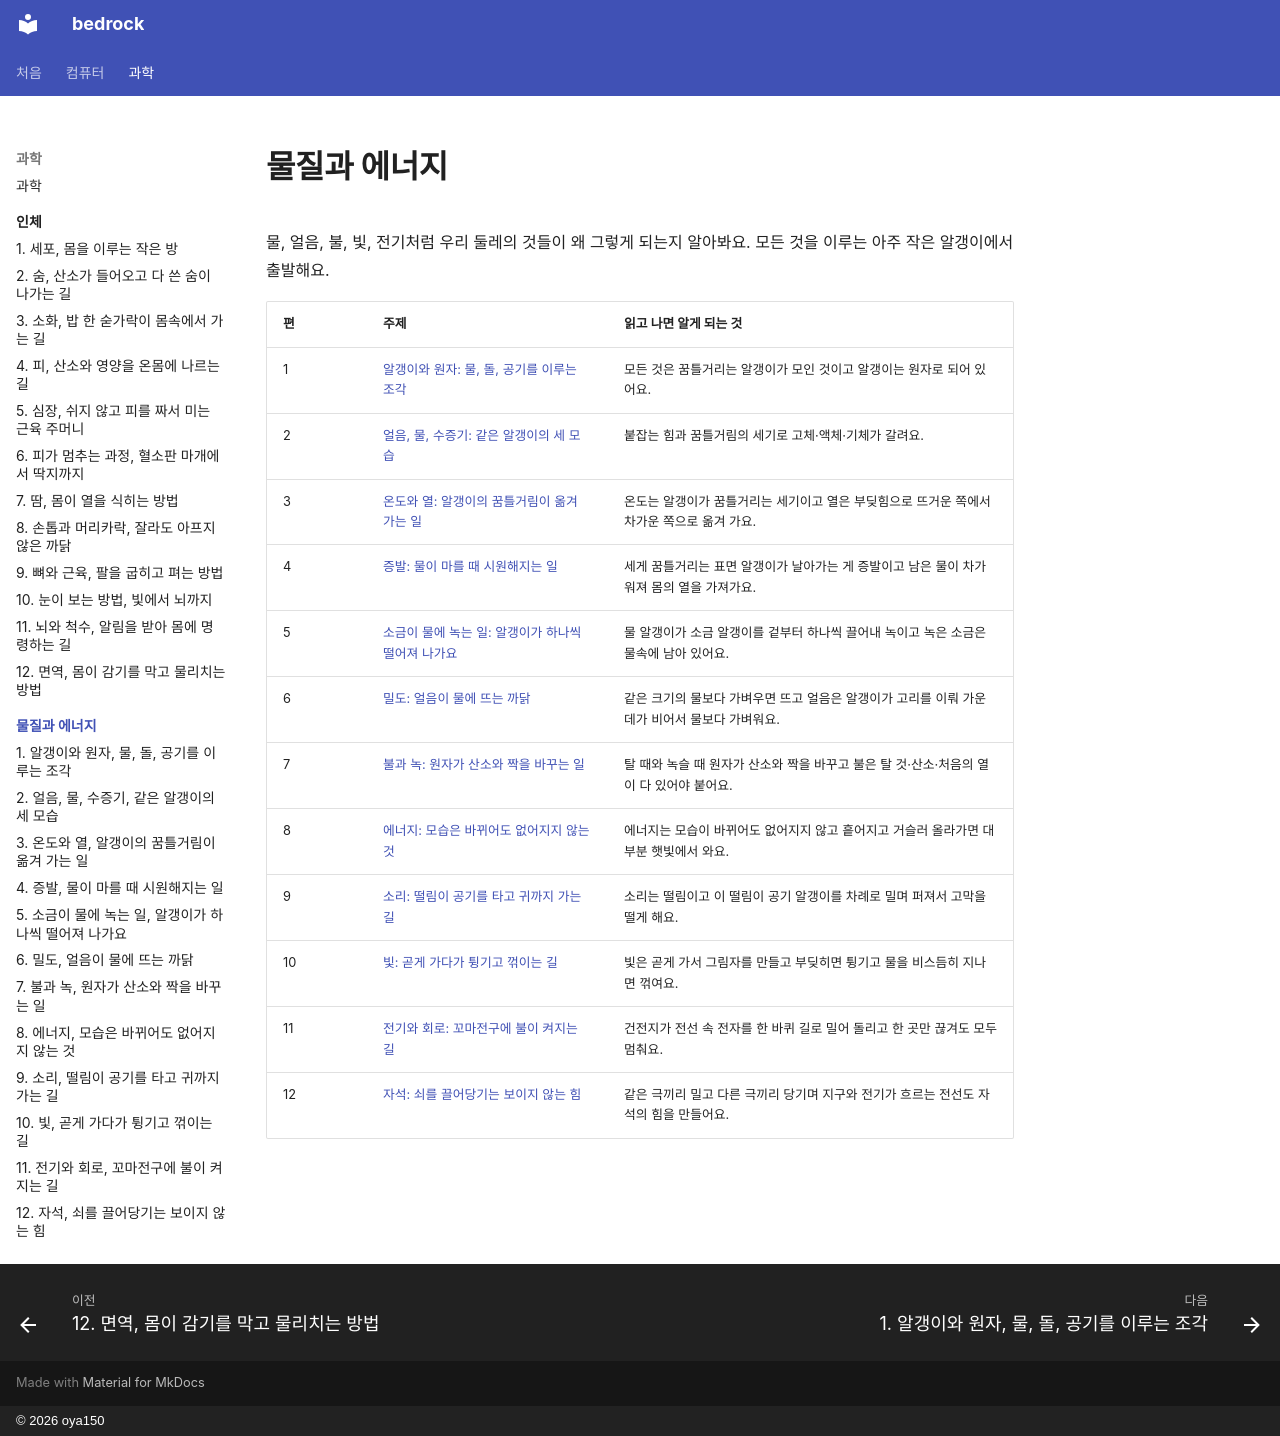

repository: oya150/bedrock · page: matter/index.html · generator: mkdocs · copyright: © 2026 oya150

# 물질과 에너지

물, 얼음, 불, 빛, 전기처럼 우리 둘레의 것들이 왜 그렇게 되는지 알아봐요. 모든 것을 이루는 아주 작은 알갱이에서 출발해요.

| 편 | 주제 | 읽고 나면 알게 되는 것 |
|---|---|---|
| 1 | [알갱이와 원자: 물, 돌, 공기를 이루는 조각](01-particles.md) | 모든 것은 꿈틀거리는 알갱이가 모인 것이고 알갱이는 원자로 되어 있어요. |
| 2 | [얼음, 물, 수증기: 같은 알갱이의 세 모습](02-states.md) | 붙잡는 힘과 꿈틀거림의 세기로 고체·액체·기체가 갈려요. |
| 3 | [온도와 열: 알갱이의 꿈틀거림이 옮겨 가는 일](03-heat.md) | 온도는 알갱이가 꿈틀거리는 세기이고 열은 부딪힘으로 뜨거운 쪽에서 차가운 쪽으로 옮겨 가요. |
| 4 | [증발: 물이 마를 때 시원해지는 일](04-evaporation.md) | 세게 꿈틀거리는 표면 알갱이가 날아가는 게 증발이고 남은 물이 차가워져 몸의 열을 가져가요. |
| 5 | [소금이 물에 녹는 일: 알갱이가 하나씩 떨어져 나가요](05-dissolving.md) | 물 알갱이가 소금 알갱이를 겉부터 하나씩 끌어내 녹이고 녹은 소금은 물속에 남아 있어요. |
| 6 | [밀도: 얼음이 물에 뜨는 까닭](06-density.md) | 같은 크기의 물보다 가벼우면 뜨고 얼음은 알갱이가 고리를 이뤄 가운데가 비어서 물보다 가벼워요. |
| 7 | [불과 녹: 원자가 산소와 짝을 바꾸는 일](07-burning.md) | 탈 때와 녹슬 때 원자가 산소와 짝을 바꾸고 불은 탈 것·산소·처음의 열이 다 있어야 붙어요. |
| 8 | [에너지: 모습은 바뀌어도 없어지지 않는 것](08-energy.md) | 에너지는 모습이 바뀌어도 없어지지 않고 흩어지고 거슬러 올라가면 대부분 햇빛에서 와요. |
| 9 | [소리: 떨림이 공기를 타고 귀까지 가는 길](09-sound.md) | 소리는 떨림이고 이 떨림이 공기 알갱이를 차례로 밀며 퍼져서 고막을 떨게 해요. |
| 10 | [빛: 곧게 가다가 튕기고 꺾이는 길](10-light.md) | 빛은 곧게 가서 그림자를 만들고 부딪히면 튕기고 물을 비스듬히 지나면 꺾여요. |
| 11 | [전기와 회로: 꼬마전구에 불이 켜지는 길](11-electricity.md) | 건전지가 전선 속 전자를 한 바퀴 길로 밀어 돌리고 한 곳만 끊겨도 모두 멈춰요. |
| 12 | [자석: 쇠를 끌어당기는 보이지 않는 힘](12-magnets.md) | 같은 극끼리 밀고 다른 극끼리 당기며 지구와 전기가 흐르는 전선도 자석의 힘을 만들어요. |
